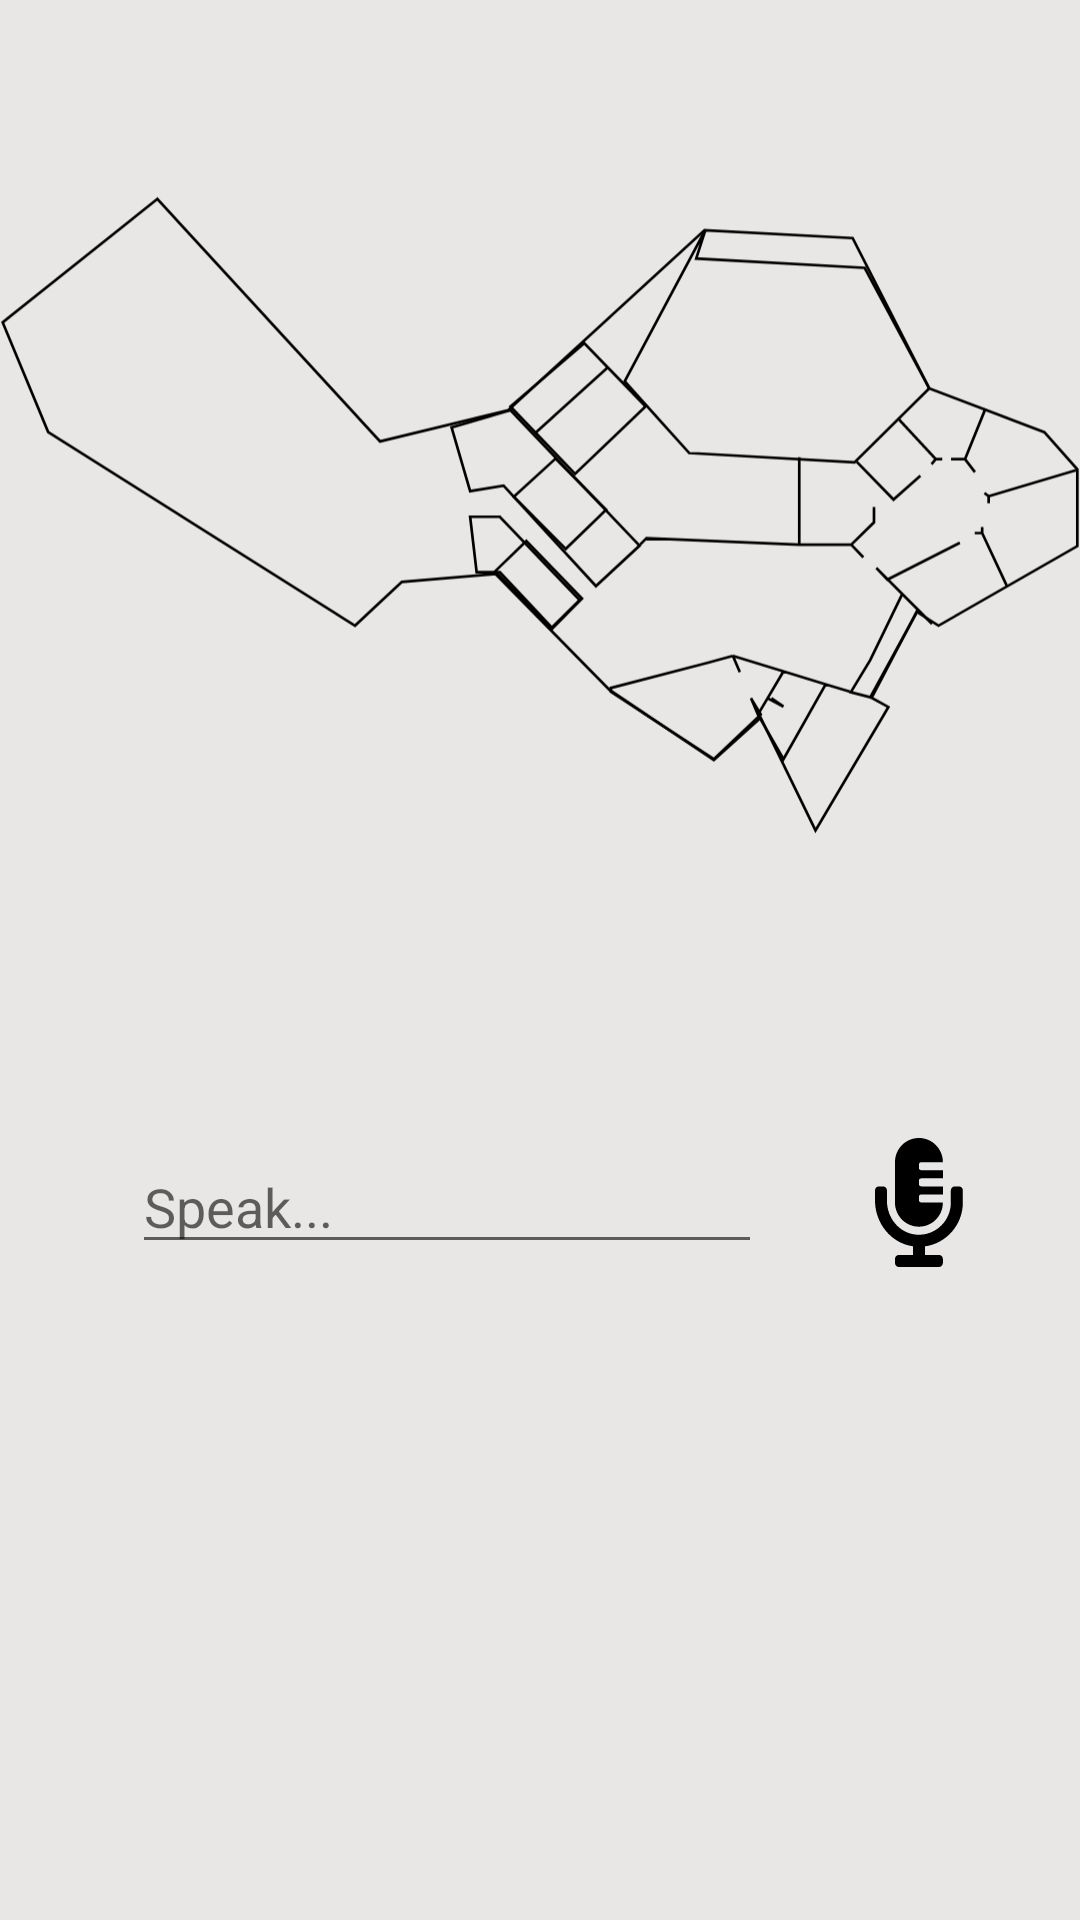

This screen was rendered from an Android layout file. Write that file and the resources it references.
<!-- AndroidManifest.xml: application theme Theme.ManagerWork -->
<!-- res/layout/staffe.xml -->
<?xml version="1.0" encoding="utf-8"?>
<androidx.constraintlayout.widget.ConstraintLayout xmlns:android="http://schemas.android.com/apk/res/android"
    xmlns:app="http://schemas.android.com/apk/res-auto"
    xmlns:tools="http://schemas.android.com/tools"
    android:layout_width="match_parent"
    android:background="@color/fon"
    android:layout_height="match_parent">


    <EditText
        android:id="@+id/edispeak"
        android:layout_width="wrap_content"
        android:layout_height="wrap_content"
        android:layout_marginStart="44dp"
        android:layout_marginTop="36dp"
        android:ems="10"
        android:hint="@string/gapiring"
        android:inputType="textPersonName"
        app:layout_constraintStart_toStartOf="parent"
        app:layout_constraintTop_toBottomOf="@+id/view7" />

    <View
        android:id="@+id/view7"
        android:layout_width="400dp"
        android:layout_height="300dp"
        android:layout_marginTop="44dp"
        app:layout_constraintEnd_toEndOf="parent"
        app:layout_constraintHorizontal_bias="0.454"
        app:layout_constraintStart_toStartOf="parent"
        app:layout_constraintTop_toTopOf="parent" />

    <ImageView
        android:id="@+id/imageView15"
        android:layout_width="wrap_content"
        android:layout_height="wrap_content"
        app:layout_constraintBottom_toBottomOf="@+id/view7"
        app:layout_constraintEnd_toEndOf="parent"
        app:layout_constraintStart_toStartOf="parent"
        app:layout_constraintTop_toTopOf="parent"
        app:srcCompat="@drawable/ic_karta" />

    <ImageView
        android:id="@+id/imgmikrophone"
        android:layout_width="42dp"
        android:layout_height="43dp"
        android:layout_marginStart="32dp"
        app:layout_constraintBottom_toBottomOf="@+id/edispeak"
        app:layout_constraintStart_toEndOf="@+id/edispeak"
        app:layout_constraintTop_toTopOf="@+id/edispeak"
        app:srcCompat="@drawable/ic_icon" />

    <ImageView
        android:id="@+id/imageView17"
        android:layout_width="53dp"
        android:layout_height="63dp"
        android:layout_marginStart="44dp"
        android:layout_marginTop="40dp"
        app:layout_constraintStart_toStartOf="parent"
        app:layout_constraintTop_toTopOf="@+id/imageView15"
        app:srcCompat="@drawable/imglocation" />
</androidx.constraintlayout.widget.ConstraintLayout>
<!-- resources referenced by this layout -->
<resources>
  <color name="fon">#E9E6E6</color>
  <!-- drawable ic_icon (drawable) -->
  <vector xmlns:android="http://schemas.android.com/apk/res/android"
      android:width="18dp"
      android:height="25dp"
      android:viewportWidth="18"
      android:viewportHeight="25">
    <path
        android:pathData="M16.4062,9.375H15.625C15.1934,9.375 14.8438,9.7246 14.8438,10.1562V12.5C14.8438,16.1523 11.6948,19.083 7.9692,18.7197C4.7222,18.4028 2.3438,15.4839 2.3438,12.2217V10.1562C2.3438,9.7246 1.9941,9.375 1.5625,9.375H0.7813C0.3496,9.375 0,9.7246 0,10.1562V12.1172C0,16.4941 3.1235,20.396 7.4219,20.9888V22.6562H4.6875C4.2559,22.6562 3.9063,23.0059 3.9063,23.4375V24.2188C3.9063,24.6504 4.2559,25 4.6875,25H12.5C12.9316,25 13.2812,24.6504 13.2812,24.2188V23.4375C13.2812,23.0059 12.9316,22.6562 12.5,22.6562H9.7656V21.0073C13.9507,20.4331 17.1875,16.8408 17.1875,12.5V10.1562C17.1875,9.7246 16.8379,9.375 16.4062,9.375ZM8.5938,17.1875C11.1826,17.1875 13.2812,15.0889 13.2812,12.5H9.1147C8.8272,12.5 8.5938,12.3252 8.5938,12.1094V11.3281C8.5938,11.1123 8.8272,10.9375 9.1147,10.9375H13.2812V9.375H9.1147C8.8272,9.375 8.5938,9.2002 8.5938,8.9844V8.2031C8.5938,7.9873 8.8272,7.8125 9.1147,7.8125H13.2812V6.25H9.1147C8.8272,6.25 8.5938,6.0752 8.5938,5.8594V5.0781C8.5938,4.8623 8.8272,4.6875 9.1147,4.6875H13.2812C13.2812,2.0986 11.1826,0 8.5938,0C6.0049,0 3.9063,2.0986 3.9063,4.6875V12.5C3.9063,15.0889 6.0049,17.1875 8.5938,17.1875Z"
        android:fillColor="#000000"/>
  </vector>
  <!-- drawable ic_karta: vector/xml drawable (drawable, 4444 chars, omitted) -->
  <string name="gapiring">Speak...</string>
  <style name="Theme.ManagerWork" parent="Theme.AppCompat.Light.DarkActionBar">
          
          <item name="colorPrimary">@color/purple_500</item>
          <item name="colorPrimaryDark">@color/purple_700</item>
          <item name="colorAccent">@color/teal_200</item>
          
      </style>
  <color name="purple_500">#FF6200EE</color>
  <color name="purple_700">#FF3700B3</color>
  <color name="teal_200">#FF03DAC5</color>
</resources>
